Labelled photos from "Disease Detection Dataset", an image-classification folder in Neural-Ninja/Crop-Disease-Detection-and-Severity-Estimation-PLOS-ONE. The possible labels are: tomato bacterial spot, tomato early blight, tomato late blight, tomato leaf mold, tomato septoria leaf spot, tomato spider mites two spotted spider mite, tomato target spot, tomato yellow leaf curl virus, tomato mosaic virus, tomato healthy.

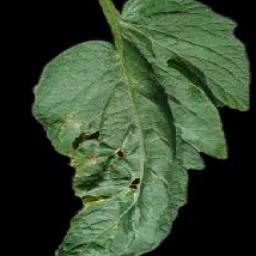
Label: tomato target spot

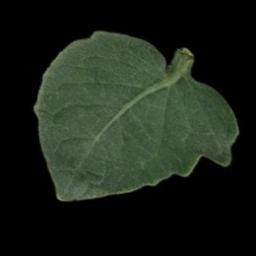
Label: tomato healthy

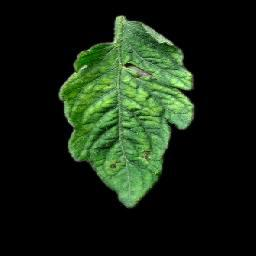
Label: tomato mosaic virus

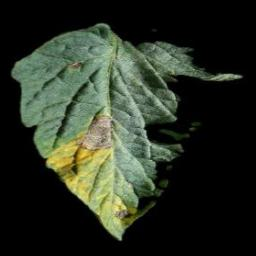
Label: tomato early blight

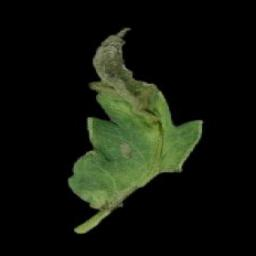
Label: tomato late blight

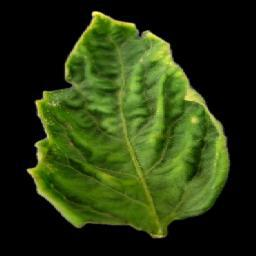
Label: tomato yellow leaf curl virus
